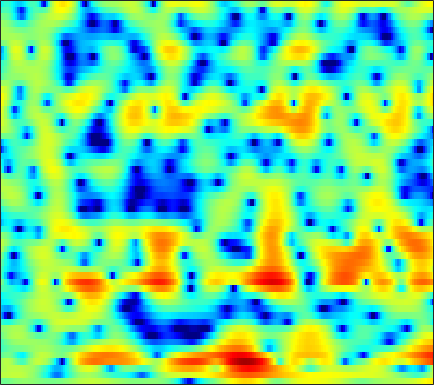

Source data for this figure (header and first rows):
-0.6713, -0.71719, -0.68002, -0.56646, -0.43768, -0.22214, 0.002404, 0.16634, 0.36858, 0.52129, 0.61092, 0.64666, 0.64654, 0.58274, 0.51801, 0.39891, 0.25742, 0.14297, -0.0029476, -0.13203, -0.24338, -0.31429, -0.38289, -0.42022
2.029, 2.13, 2.246, 2.346, 2.406, 2.461, 2.478, 2.466, 2.414, 2.303, 2.134, 1.964, 1.675, 1.307, 0.979, 0.4644, -0.1433, -0.6711, -1.48, -2.426, -3.525, -4.46, -5.862, -7.42
1.486, 1.712, 1.947, 2.111, 2.186, 2.231, 2.229, 2.197, 2.128, 2.033, 1.91, 1.796, 1.613, 1.369, 1.14, 0.7594, 0.285, -0.1554, -0.862, -1.708, -2.701, -3.538, -4.754, -5.992
1.352, 1.746, 2.017, 2.002, 1.791, 1.235, 0.3899, -0.4039, -1.504, -2.308, -2.378, -1.881, -0.8137, 0.3347, 1.088, 1.86, 2.344, 2.514, 2.487, 2.21, 1.669, 1.088, 0.06843, -1.27
-1.435, -0.919, -0.5037, -0.4097, -0.55, -1.049, -1.909, -2.769, -4.07, -5.09, -5.127, -4.374, -2.857, -1.321, -0.3135, 0.7653, 1.551, 1.958, 2.294, 2.416, 2.35, 2.192, 1.851, 1.401
-2.749, -2.245, -1.69, -1.265, -1.023, -0.7899, -0.64, -0.5629, -0.4859, -0.3951, -0.258, -0.1132, 0.1308, 0.4081, 0.6209, 0.8755, 1.08, 1.195, 1.285, 1.297, 1.228, 1.121, 0.9271, 0.6782
-2.443, -1.776, -1.022, -0.418, -0.04622, 0.352, 0.651, 0.8218, 0.983, 1.081, 1.126, 1.134, 1.115, 1.079, 1.045, 0.9871, 0.9249, 0.8808, 0.8161, 0.7341, 0.6261, 0.5083, 0.2975, -0.0004333
-0.9128, -0.2998, 0.3833, 0.9347, 1.261, 1.584, 1.787, 1.867, 1.871, 1.758, 1.527, 1.272, 0.8257, 0.284, -0.1605, -0.753, -1.23, -1.449, -1.511, -1.31, -0.9485, -0.6504, -0.3066, -0.1119
0.1602, 0.4079, 0.7013, 0.9773, 1.171, 1.403, 1.575, 1.645, 1.635, 1.465, 1.088, 0.6318, -0.2785, -1.641, -3.074, -5.818, -10.28, -15.75, -15.12, -8.447, -4.585, -2.642, -0.8113, 0.4221
-2.916, -3.313, -3.709, -3.8, -3.621, -3.079, -2.329, -1.75, -1.076, -0.5869, -0.3286, -0.2969, -0.4788, -0.9185, -1.393, -2.145, -2.838, -3.11, -2.93, -2.144, -1.041, -0.1928, 0.8267, 1.651
-8.276, -10.5, -15.21, -24.15, -19.56, -12.25, -8.207, -6.119, -4.057, -2.557, -1.468, -0.8554, -0.2452, 0.169, 0.3943, 0.619, 0.8109, 0.9618, 1.189, 1.458, 1.747, 1.952, 2.192, 2.368
-7.052, -7.686, -8.391, -8.609, -8.271, -7.189, -5.749, -4.653, -3.302, -2.114, -1.095, -0.4426, 0.2931, 0.8955, 1.279, 1.706, 2.052, 2.262, 2.477, 2.619, 2.678, 2.664, 2.554, 2.325
-5.71, -5.411, -5.017, -4.597, -4.262, -3.75, -3.162, -2.689, -2.023, -1.368, -0.7206, -0.2475, 0.3576, 0.9245, 1.314, 1.781, 2.174, 2.409, 2.643, 2.771, 2.777, 2.705, 2.486, 2.109
-4.856, -4.33, -3.845, -3.502, -3.312, -3.108, -2.941, -2.807, -2.588, -2.309, -1.952, -1.602, -1.045, -0.384, 0.1409, 0.8279, 1.441, 1.826, 2.217, 2.436, 2.495, 2.436, 2.23, 1.916
-1.916, -2.072, -2.423, -2.89, -3.218, -3.6, -3.99, -4.321, -4.854, -5.448, -5.941, -5.976, -5.152, -3.518, -2.128, -0.3958, 1.011, 1.819, 2.537, 2.865, 2.823, 2.544, 1.906, 1.09
0.1616, -1.173, -3.284, -5.669, -7.243, -8.142, -7.676, -7.222, -7.281, -8.52, -11.67, -16.14, -14.14, -6.957, -3.494, -0.2704, 1.896, 3.021, 3.958, 4.308, 4.063, 3.455, 1.956, -0.7395
-1.86, -3.698, -6.741, -10.72, -13.89, -14.35, -11.54, -9.753, -8.026, -6.931, -6.088, -5.437, -4.292, -2.867, -1.723, -0.2433, 1.027, 1.784, 2.492, 2.866, 2.889, 2.712, 2.215, 1.534
-1.863, -3.001, -4.439, -5.702, -6.447, -7.028, -7.054, -6.824, -6.224, -5.405, -4.481, -3.756, -2.755, -1.753, -1.02, -0.1047, 0.6896, 1.194, 1.726, 2.095, 2.294, 2.344, 2.304, 2.217
-1.045, -2.14, -3.716, -5.219, -6.241, -7.242, -7.548, -7.26, -6.409, -5.25, -3.996, -3.06, -1.902, -0.8511, -0.1428, 0.6795, 1.364, 1.781, 2.213, 2.478, 2.608, 2.607, 2.516, 2.335
0.3187, -1.083, -3.406, -6.433, -9.532, -16.18, -21.52, -14.5, -9.092, -5.856, -3.565, -2.223, -0.7855, 0.3681, 1.083, 1.868, 2.484, 2.829, 3.148, 3.292, 3.265, 3.13, 2.784, 2.209
2.13, 1.051, -0.6093, -2.452, -3.825, -5.363, -5.912, -5.512, -4.408, -3.039, -1.754, -0.9016, 0.09678, 0.9276, 1.453, 2.023, 2.473, 2.744, 3.005, 3.16, 3.135, 2.983, 2.502, 1.643
2.544, 1.898, 0.9766, 0.01391, -0.6493, -1.39, -1.95, -2.139, -2.176, -1.976, -1.625, -1.315, -0.9249, -0.6187, -0.463, -0.3047, -0.1569, 0.02824, 0.3958, 0.9113, 1.419, 1.714, 1.898, 1.783
0.6784, 0.3156, -0.2373, -0.9872, -1.692, -2.776, -3.971, -4.802, -5.461, -5.452, -4.893, -4.393, -3.912, -3.875, -4.23, -5.274, -6.924, -8.038, -7.47, -4.771, -2.018, -0.3696, 1.301, 2.434
-4.028, -3.579, -3.441, -3.844, -4.609, -6.361, -9.303, -13.12, -25.49, -17.86, -10.99, -8.427, -6.495, -5.721, -5.767, -6.686, -8.477, -9.853, -9.229, -5.905, -2.673, -0.7418, 1.283, 2.737
-7.832, -6.415, -5.336, -4.928, -4.987, -5.489, -6.318, -7.034, -7.597, -7.324, -6.409, -5.604, -4.664, -3.965, -3.607, -3.277, -2.969, -2.642, -1.976, -1.069, 0.02756, 0.8714, 1.938, 2.839
-6.145, -5.272, -4.298, -3.627, -3.286, -3.036, -2.945, -2.907, -2.861, -2.764, -2.591, -2.423, -2.18, -1.944, -1.762, -1.489, -1.169, -0.8796, -0.4035, 0.1666, 0.8132, 1.31, 1.921, 2.478
-3.75, -2.964, -2.107, -1.425, -1.05, -0.6957, -0.4914, -0.4112, -0.4014, -0.4814, -0.628, -0.7748, -1.001, -1.248, -1.421, -1.593, -1.625, -1.521, -1.193, -0.6484, 0.01047, 0.5345, 1.204, 1.777
-1.165, -0.4423, 0.3087, 0.8518, 1.139, 1.372, 1.452, 1.399, 1.201, 0.8525, 0.3352, -0.1737, -1.027, -2.08, -3.002, -4.336, -5.498, -5.907, -5.454, -4.109, -2.501, -1.363, -0.05016, 0.9439
1.099, 1.501, 1.926, 2.191, 2.306, 2.335, 2.225, 2.041, 1.662, 1.108, 0.3455, -0.3926, -1.648, -3.332, -5.013, -8.183, -13.72, -22.94, -16.15, -8.902, -5.031, -3.039, -1.099, 0.2383
2.013, 2.066, 2.098, 2.074, 2.015, 1.87, 1.633, 1.395, 0.9654, 0.3921, -0.3237, -0.9525, -1.921, -3.022, -3.893, -5.026, -5.88, -6.096, -5.605, -4.417, -2.939, -1.859, -0.6071, 0.3558
1.831, 1.562, 1.212, 0.9364, 0.764, 0.5763, 0.387, 0.2086, -0.1288, -0.605, -1.238, -1.798, -2.607, -3.365, -3.801, -4.079, -3.924, -3.546, -2.765, -1.8, -0.7665, -0.04008, 0.7977, 1.452
0.4343, -0.4364, -1.475, -2.128, -2.246, -2.001, -1.573, -1.324, -1.203, -1.436, -2.103, -2.934, -4.497, -6.525, -8.03, -8.603, -6.805, -4.894, -2.558, -0.6489, 0.8413, 1.721, 2.598, 3.181
-2.711, -5.157, -9.968, -15.9, -13.04, -7.786, -4.678, -3.231, -2.099, -1.708, -1.984, -2.656, -4.264, -6.911, -9.548, -11.01, -7.249, -4.299, -1.297, 0.8568, 2.382, 3.217, 3.975, 4.362
-4.106, -5.534, -7.325, -8.292, -7.901, -6.274, -4.54, -3.4, -2.284, -1.598, -1.27, -1.213, -1.323, -1.488, -1.499, -1.188, -0.4674, 0.2594, 1.319, 2.311, 3.09, 3.509, 3.83, 3.819
-6.065, -6.18, -5.949, -5.473, -4.952, -4.164, -3.294, -2.697, -1.979, -1.384, -0.9173, -0.6252, -0.2708, 0.09192, 0.3896, 0.8434, 1.357, 1.774, 2.313, 2.777, 3.122, 3.26, 3.241, 2.982
-13.46, -10.46, -7.695, -5.766, -4.723, -3.678, -2.893, -2.459, -2.013, -1.656, -1.345, -1.108, -0.7238, -0.2422, 0.1745, 0.7802, 1.409, 1.861, 2.398, 2.811, 3.082, 3.167, 3.099, 2.831
-8.225, -6.979, -5.251, -3.926, -3.228, -2.618, -2.381, -2.363, -2.564, -2.946, -3.334, -3.496, -3.353, -2.7, -1.932, -0.7464, 0.4263, 1.203, 2.063, 2.709, 3.107, 3.259, 3.283, 3.077
-0.7026, -0.7484, -0.6967, -0.6822, -0.7323, -0.9825, -1.491, -2.093, -3.286, -5.119, -7.933, -10.92, -14.02, -10.04, -6.593, -3.217, -0.852, 0.468, 1.756, 2.619, 3.113, 3.28, 3.261, 3
2.429, 2.15, 1.694, 1.182, 0.7473, 0.07095, -0.6853, -1.401, -2.54, -3.997, -5.8, -7.124, -7.837, -6.342, -4.47, -2.08, -0.196, 0.8877, 1.952, 2.592, 2.881, 2.867, 2.534, 1.911
3.281, 2.827, 2.013, 1.089, 0.3377, -0.6178, -1.387, -1.835, -2.159, -2.253, -2.178, -2.004, -1.559, -0.8756, -0.2437, 0.6462, 1.456, 1.943, 2.408, 2.607, 2.541, 2.272, 1.623, 0.5687
3.4, 2.616, 1.212, -0.6918, -2.483, -5.049, -7.055, -7.024, -5.505, -3.683, -2.087, -1.122, -0.05442, 0.83, 1.355, 1.884, 2.236, 2.382, 2.394, 2.247, 1.929, 1.614, 1.091, 0.3705
3.786, 2.846, 1.134, -1.316, -3.734, -8.064, -13.01, -12.25, -7.861, -4.688, -2.513, -1.262, 0.0218, 0.9399, 1.409, 1.745, 1.737, 1.514, 0.934, 0.1328, -0.6956, -1.131, -1.319, -1.039
4.602, 3.832, 2.48, 0.8727, -0.4465, -2.156, -3.562, -4.079, -4.183, -3.579, -2.557, -1.677, -0.5295, 0.3648, 0.8152, 1.044, 0.7492, 0.1164, -1.374, -3.942, -8.099, -12.46, -11.43, -6.095
4.911, 4.275, 3.18, 1.8, 0.5772, -1.369, -3.682, -5.725, -8.424, -8.958, -6.496, -4.338, -2.024, -0.4033, 0.3911, 0.9249, 0.9028, 0.511, -0.5201, -2.092, -4.039, -5.086, -4.982, -3.386
3.67, 3.288, 2.589, 1.594, 0.6154, -1.115, -3.443, -5.704, -9.171, -10.01, -6.811, -4.38, -1.925, -0.2315, 0.6452, 1.378, 1.689, 1.697, 1.459, 1.04, 0.5788, 0.2693, 0.02531, -0.08642
0.9262, 1.085, 1.107, 0.9041, 0.5885, 0.02526, -0.6261, -1.093, -1.519, -1.548, -1.109, -0.5944, 0.1805, 0.9079, 1.351, 1.783, 2.015, 2.062, 1.975, 1.732, 1.385, 1.047, 0.5213, -0.1109
-1.927, -1.141, -0.411, 0.06174, 0.293, 0.4855, 0.5766, 0.6077, 0.6758, 0.7947, 0.9694, 1.141, 1.394, 1.641, 1.796, 1.938, 1.99, 1.954, 1.803, 1.523, 1.089, 0.6754, -0.04503, -0.9316
-3.072, -2.206, -1.224, -0.4271, 0.08232, 0.6184, 1.017, 1.243, 1.452, 1.584, 1.651, 1.683, 1.712, 1.733, 1.756, 1.78, 1.776, 1.737, 1.601, 1.34, 0.9123, 0.4681, -0.2901, -1.29
-3.278, -2.698, -1.688, -0.6253, 0.1293, 0.9596, 1.568, 1.875, 2.053, 2.012, 1.8, 1.567, 1.236, 0.9935, 0.9267, 1.019, 1.232, 1.411, 1.571, 1.557, 1.317, 0.9478, 0.2319, -0.8076
-7.41, -6.317, -3.518, -0.9744, 0.4912, 1.915, 2.782, 3.111, 3.122, 2.658, 1.728, 0.712, -0.952, -2.48, -2.879, -2.014, -0.4231, 0.6653, 1.746, 2.333, 2.465, 2.278, 1.631, 0.6032
-8.661, -6.965, -3.072, -0.1539, 1.38, 2.778, 3.561, 3.776, 3.613, 2.877, 1.446, -0.2193, -3.682, -9.917, -14.09, -6.821, -2.197, -0.09803, 1.656, 2.592, 2.884, 2.758, 2.13, 1.031
-0.253, -0.09677, 0.4433, 1.163, 1.673, 2.213, 2.521, 2.568, 2.385, 1.925, 1.179, 0.4917, -0.4869, -1.214, -1.391, -1.024, -0.23, 0.4207, 1.113, 1.508, 1.53, 1.278, 0.6125, -0.5306
1.23, 1.227, 1.259, 1.331, 1.393, 1.436, 1.405, 1.341, 1.171, 0.9442, 0.6956, 0.5045, 0.302, 0.2074, 0.2255, 0.3506, 0.5738, 0.7461, 0.9263, 0.9701, 0.8333, 0.572, -0.007247, -0.8743
1.404, 1.288, 1.124, 0.9231, 0.7504, 0.487, 0.2022, -0.007387, -0.2497, -0.43, -0.4936, -0.4699, -0.3366, -0.1301, 0.06846, 0.3603, 0.64, 0.8182, 1.001, 1.083, 1.046, 0.9358, 0.6306, 0.1824
0.9507, 0.7705, 0.4662, 0.04805, -0.3593, -1.004, -1.729, -2.301, -2.939, -3.302, -3.272, -2.966, -2.324, -1.566, -1.008, -0.3229, 0.247, 0.6081, 0.9903, 1.285, 1.484, 1.579, 1.64, 1.599
-0.3452, -0.4037, -0.6752, -1.201, -1.8, -2.947, -4.573, -6.137, -8.772, -11.09, -10.65, -8.685, -6.011, -3.876, -2.662, -1.473, -0.6245, -0.1553, 0.3276, 0.7464, 1.176, 1.508, 1.992, 2.433
-2.757, -2.248, -2.007, -2.262, -2.772, -3.915, -5.635, -7.399, -10.55, -13.91, -13.1, -10.16, -6.818, -4.492, -3.281, -2.257, -1.815, -1.789, -1.966, -2.071, -1.622, -0.8423, 0.5086, 1.908
-4.585, -3.572, -2.922, -2.975, -3.39, -4.253, -5.308, -6.1, -6.769, -6.839, -6.167, -5.34, -4.067, -2.96, -2.405, -2.134, -2.632, -3.665, -6.408, -12.24, -15.43, -8.252, -2.778, 0.542
